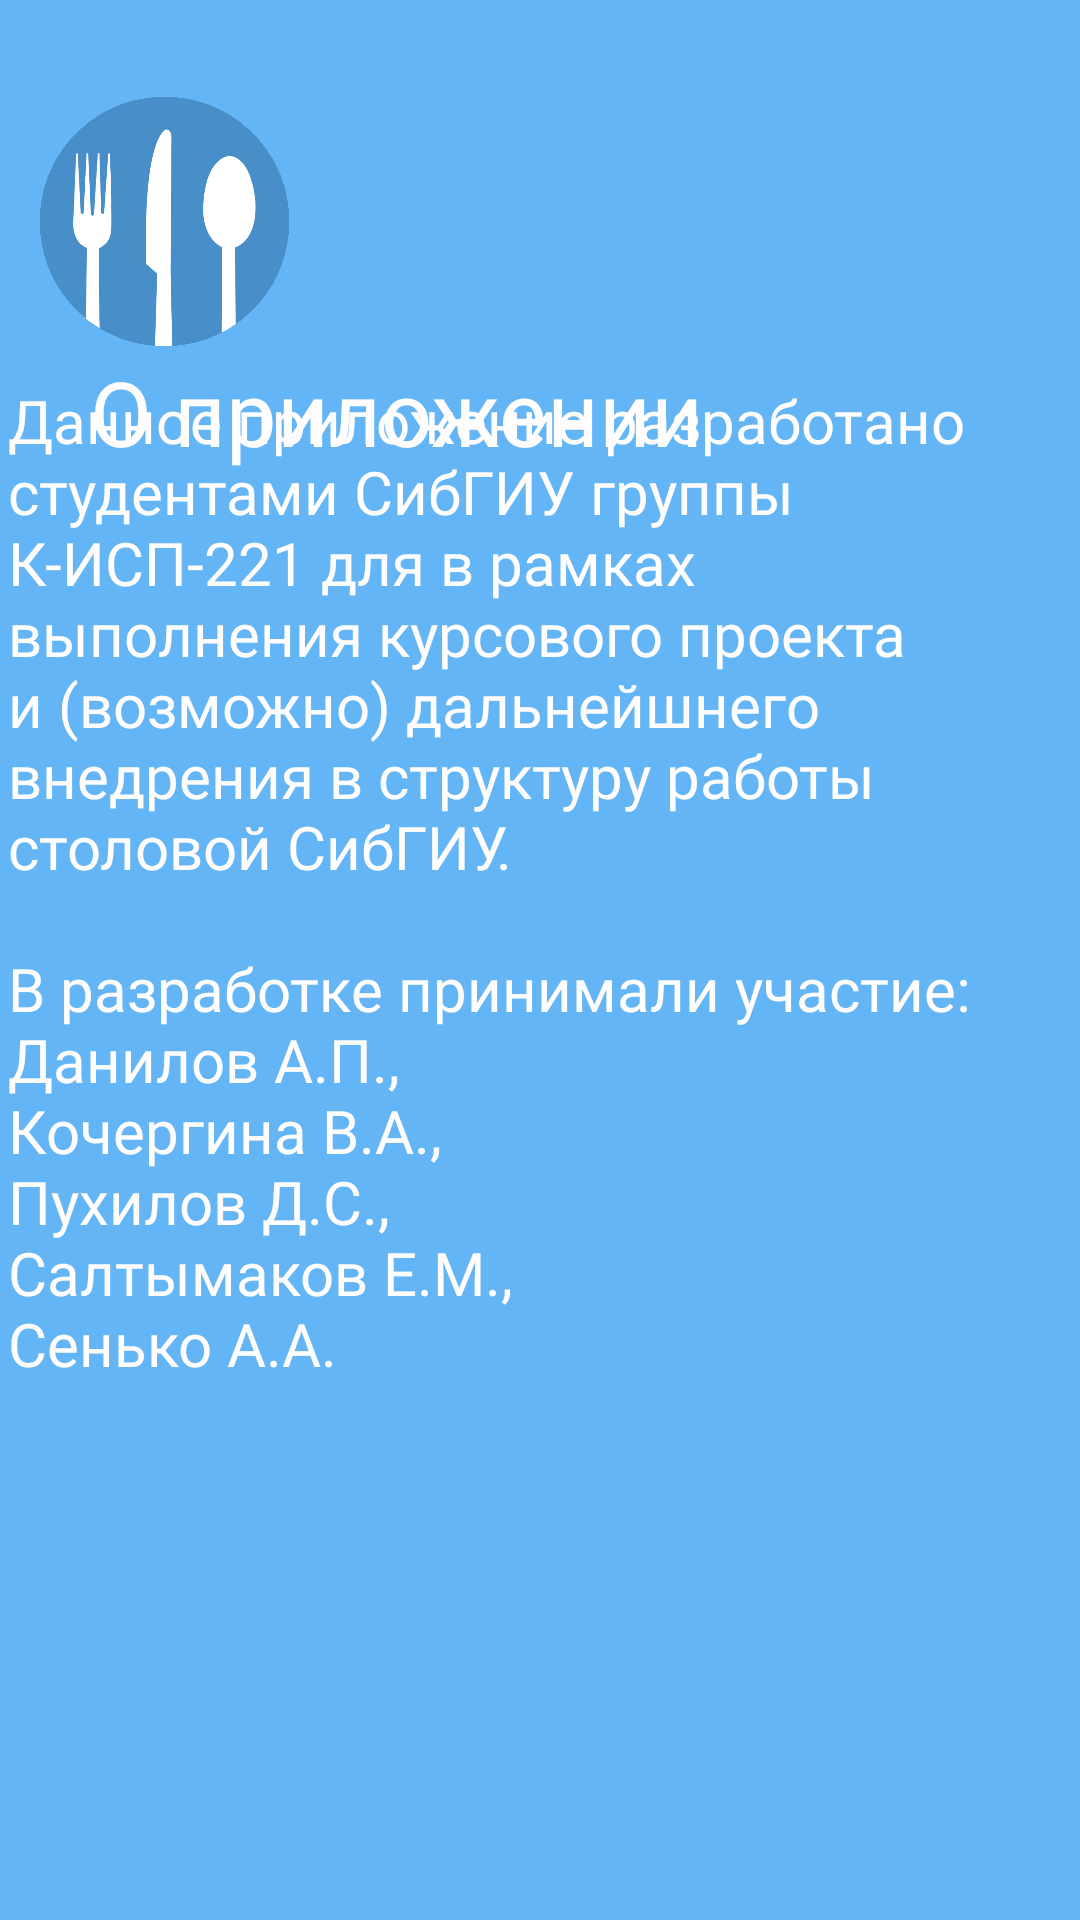

Reconstruct the res/layout file that produces this screen, plus the resources it refers to.
<!-- AndroidManifest.xml: application theme Theme.Stolovaya -->
<!-- res/layout/activity_main_about.xml -->
<?xml version="1.0" encoding="utf-8"?>
<androidx.constraintlayout.widget.ConstraintLayout xmlns:android="http://schemas.android.com/apk/res/android"
    xmlns:app="http://schemas.android.com/apk/res-auto"
    xmlns:tools="http://schemas.android.com/tools"
    android:id="@+id/cL"
    android:layout_width="match_parent"
    android:layout_height="match_parent"
    android:background="#64B5F6"
    tools:context=".MainActivity">


    <TextView
        android:id="@+id/textView24"
        android:layout_width="350dp"
        android:layout_height="400dp"
        android:layout_x="21dp"
        android:layout_y="283dp"
        android:contextClickable="true"
        android:fontFamily="@font/montserrat_medium"
        android:text="@string/about"
        android:textColor="#FFFDFD"
        android:textSize="20sp"
        app:layout_constraintBottom_toBottomOf="parent"
        app:layout_constraintEnd_toEndOf="parent"
        app:layout_constraintHorizontal_bias="0.262"
        app:layout_constraintStart_toStartOf="parent"
        app:layout_constraintTop_toTopOf="parent"
        app:layout_constraintVertical_bias="0.528"
        tools:ignore="TouchTargetSizeCheck" />

    <TextView
        android:id="@+id/textView23"
        android:layout_width="242dp"
        android:layout_height="40dp"
        android:layout_x="21dp"
        android:layout_y="283dp"
        android:clickable="true"
        android:contextClickable="true"
        android:cursorVisible="true"
        android:fontFamily="@font/montserrat_medium"
        android:text="О приложении"
        android:textAlignment="center"
        android:textColor="#FFFDFD"
        android:textSize="30sp"
        app:layout_constraintBottom_toBottomOf="parent"
        app:layout_constraintEnd_toEndOf="parent"
        app:layout_constraintHorizontal_bias="0.094"
        app:layout_constraintStart_toStartOf="parent"
        app:layout_constraintTop_toTopOf="parent"
        app:layout_constraintVertical_bias="0.195"
        tools:ignore="TouchTargetSizeCheck" />

    <ImageView
        android:id="@+id/logoBack2"
        android:layout_width="83dp"
        android:layout_height="83dp"
        android:layout_x="21dp"
        android:layout_y="63dp"
        app:layout_constraintBottom_toBottomOf="parent"
        app:layout_constraintEnd_toEndOf="parent"
        app:layout_constraintHorizontal_bias="0.048"
        app:layout_constraintStart_toStartOf="parent"
        app:layout_constraintTop_toTopOf="parent"
        app:layout_constraintVertical_bias="0.058"
        app:srcCompat="@drawable/mask_group" />

    <ImageView
        android:id="@+id/imageView"
        android:layout_width="191dp"
        android:layout_height="54dp"
        android:layout_x="106dp"
        android:layout_y="777dp"
        app:layout_constraintBottom_toBottomOf="parent"
        app:layout_constraintEnd_toEndOf="parent"
        app:layout_constraintStart_toStartOf="parent"
        app:layout_constraintTop_toTopOf="parent"
        app:layout_constraintVertical_bias="0.923"
        app:srcCompat="@drawable/sibsiu_logo_main" />
</androidx.constraintlayout.widget.ConstraintLayout>
<!-- resources referenced by this layout -->
<resources>
  <!-- drawable mask_group: png bitmap (drawable, 27285 bytes) -->
  <string name="about">"Данное приложение разработано студентами СибГИУ группы К-ИСП-221 для в рамках выполнения курсового проекта и (возможно) дальнейшнего внедрения в структуру работы столовой СибГИУ.
          \nВ разработке принимали участие:
  Данилов А.П.,
  Кочергина В.А.,
  Пухилов Д.С.,
  Салтымаков Е.М.,
  Сенько А.А.
          "</string>
  <style name="Theme.Stolovaya" parent="Base.Theme.Stolovaya" />
  <style name="Base.Theme.Stolovaya" parent="Theme.Material3.DayNight.NoActionBar">
          
          
      </style>
</resources>
